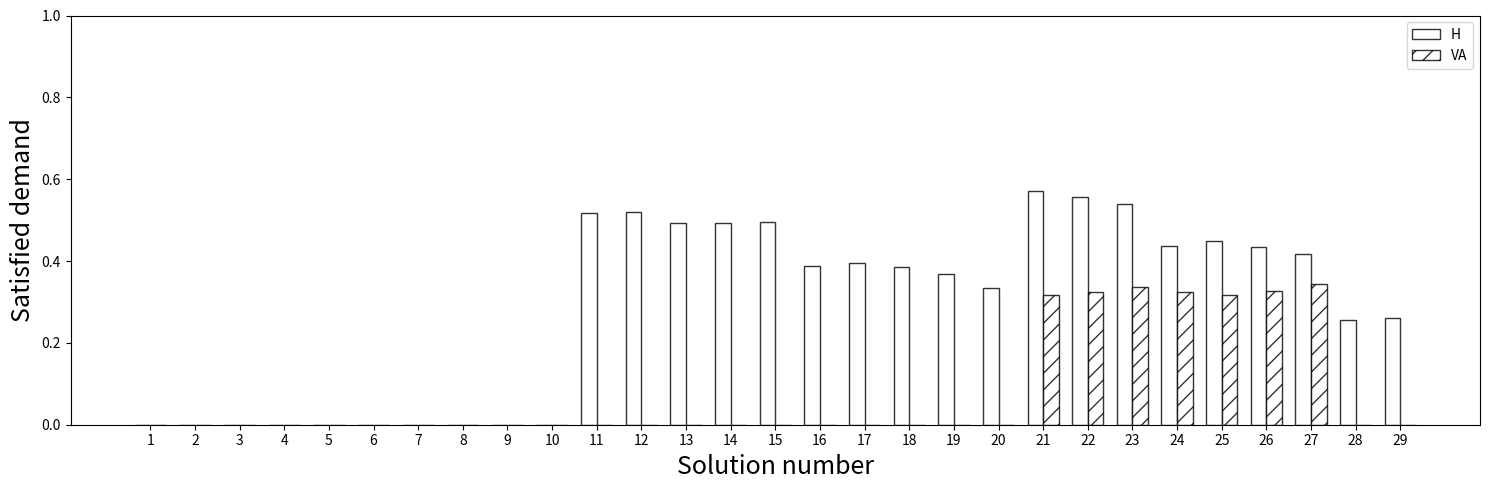
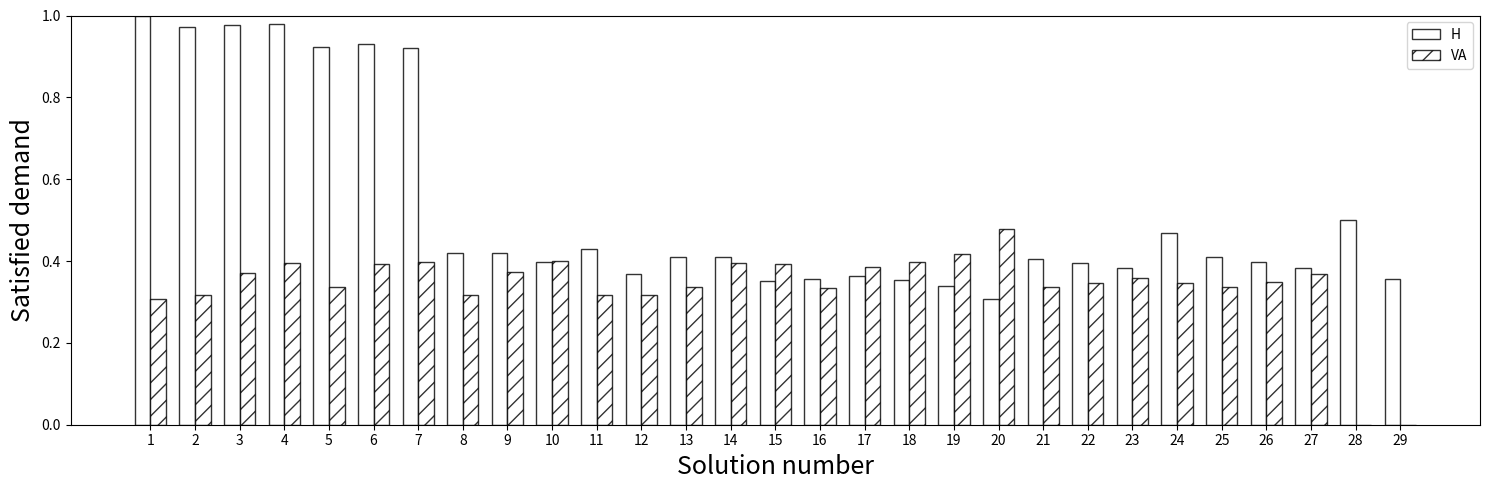
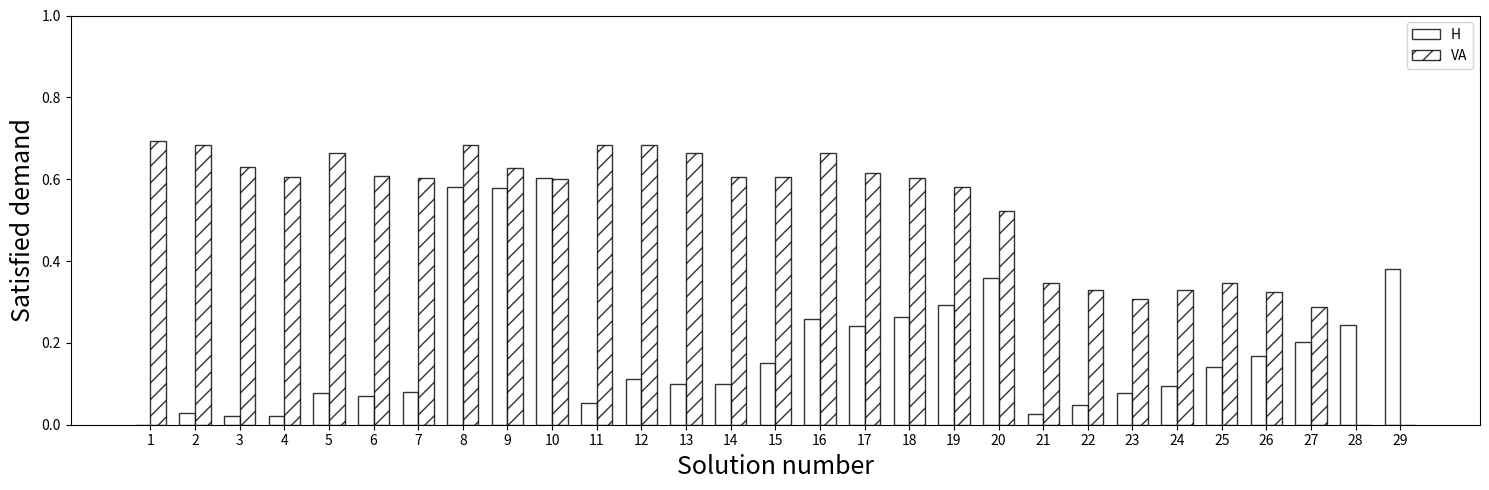

Python code for these plots, in order:
# -*- coding: utf-8 -*-
"""
Created on Mon Jun 15 23:43:04 2020

@author: dakol
"""

import numpy as np
import itertools
import matplotlib.pyplot as plt
import seaborn as sns

# Libraries

from matplotlib import rc
import pandas as pd

# data to plot
n_groups = 29
means_frank = (0,	0	,0	,0,	0,	0	,0	,0	,0	,0,	0.517270329,	0.519889103,	0.492239215	,0.492239215,	0.496260499 ,0.387130435,	0.395850622,	0.38450023,	0.368461708	,0.335240964,	0.570200952,	0.556372549,	0.539057618,	0.436014625,	0.448127768	,0.433636364,	0.416801897	,0.256040368,	0.261298922)
means_guido = (0,	0	,0	,0	,0	,0	,0	,0	,0	,0	,0,	0,	0,	0	,0, 0,	0,	0	,0	,0,	0.316941624	,0.324878049,	0.336024218	,0.324878049,	0.316941624	,0.327540984,	0.34507772	,0	,0)

# create plot
fig, ax = plt.subplots()
index = np.arange(n_groups)
plt.figure(figsize=(15, 5))
bar_width = 0.35
opacity = 0.8

rects1 = plt.bar(index, means_frank, bar_width,
alpha=opacity,
color='white',
edgecolor='black',
label='H')

rects2 = plt.bar(index + bar_width, means_guido, bar_width,
alpha=opacity,
color='white',
edgecolor='black',
hatch="//",
label='VA')


plt.xticks(index + bar_width/2, ('1', '2', '3', '4','5','6','7','8','9','10','11','12','13','14','15','16','17','18','19','20','21','22','23','24','25','26','27','28','29'))


plt.ylim(0,1)
plt.ylabel("Satisfied demand", fontsize=18)
plt.xlabel("Solution number", fontsize=18)
#plt.title('Her bir solution G1 icin hobby and vocatonal what persentage satisfied')
plt.legend(labels=['H','VA'])
plt.tight_layout()
plt.savefig('G1.png')
plt.show()

# data to plot 2
n_groups = 29
means_frank = (1,	0.971306753,	0.977955679,	0.979221347,	0.922815853	,0.930764134,	0.919995634,	0.419317119,	0.42069451,	0.398178992	,0.430079156,	0.368972999,	0.409267291,	0.409267291,0.352203429 ,0.354898551,	0.362892709,	0.352487333	,0.337784154,	0.307329317	,0.404680063,	0.394865841,	0.382577178	,0.468268477,	0.41081734	,0.397532468,	0.382099613,	0.500385871,	0.357021689)
means_guido = (0.307859314	,0.317225951,	0.371385991	,0.394615994	,0.33649739,	0.39231738,	0.397765363,	0.317225951,	0.372719115	,0.400449944	,0.317225951,	0.317225951,	0.33649739,	0.394615994,	0.39380531, 0.335224586	,0.385221827,	0.397765363,	0.418401612,	0.477303199	,0.337404822,0.345853659,	0.357719475	,0.345853659	,0.337404822,	0.348688525	,0.367357513	,0,	0)

fig, ax = plt.subplots()
index = np.arange(n_groups)
plt.figure(figsize=(15, 5))
bar_width = 0.35
opacity = 0.8

rects1 = plt.bar(index, means_frank, bar_width,
alpha=opacity,
color='white',
edgecolor='black',
label='H')

rects2 = plt.bar(index + bar_width, means_guido, bar_width,
alpha=opacity,
color='white',
edgecolor='black',
hatch="//",
label='VA')

plt.xticks(index + bar_width/2, ('1', '2', '3', '4','5','6','7','8','9','10','11','12','13','14','15','16','17','18','19','20','21','22','23','24','25','26','27','28','29'))
#plt.xticks(index + bar_width/2, ('1', '2', '3', '4','5','6','7','8','9','10','11','12','13','14','15','16','17','18','19','20','21','22'))


plt.ylim(0,1)
plt.ylabel("Satisfied demand", fontsize=18)
plt.xlabel("Solution number", fontsize=18)
#plt.title('Her bir solution G2 icin hobby and vocatonal what persentage satisfied')
plt.legend(labels=['H','VA'])
plt.tight_layout()
plt.savefig('G2.png')
plt.show()

# data to plot 3
n_groups = 29
means_frank = (0,	0.028693247	,0.022044321,	0.020778653	,0.077184147,	0.069235866	,0.080004366,	0.580682881,	0.57930549	,0.601821008,	0.052650516,	0.111137898,	0.098493495	,0.098493495,	0.151536072, 0.257971014	,0.241256669,	0.263012437	,0.293754138	,0.357429719	,0.025118985	,0.04876161	,0.078365204,	0.095716897	,0.141054892,	0.168831169	,0.20109849	,0.243573761	,0.381679389)
means_guido = (0.692140686,	0.682774049,	0.628614009	,0.605384006,	0.66350261	,0.60768262,	0.602234637	,0.682774049,	0.627280885,	0.599550056,	0.682774049,	0.682774049	,0.66350261,	0.605384006	,0.60619469 ,0.664775414	,0.614778173	,0.602234637	,0.581598388	,0.522696801	,0.345653553	,0.329268293,	0.306256307	,0.329268293	,0.345653553	,0.323770492	,0.287564767	,0	,0)

fig, ax = plt.subplots()
index = np.arange(n_groups)
plt.figure(figsize=(15, 5))
bar_width = 0.35
opacity = 0.8

rects1 = plt.bar(index, means_frank, bar_width,
alpha=opacity,
color='white',
edgecolor='black',
label='H')

rects2 = plt.bar(index + bar_width, means_guido, bar_width,
alpha=opacity,
color='white',
edgecolor='black',
hatch="//",
label='VA')

plt.xticks(index + bar_width/2, ('1', '2', '3', '4','5','6','7','8','9','10','11','12','13','14','15','16','17','18','19','20','21','22','23','24','25','26','27','28','29'))
#plt.xticks(index + bar_width/2, ('1', '2', '3', '4','5','6','7','8','9','10','11','12','13','14','15','16','17','18','19','20','21','22'))


plt.ylim(0,1)
plt.ylabel("Satisfied demand", fontsize=18)
plt.xlabel("Solution number", fontsize=18)
#plt.title('Her bir solution G3 icin hobby and vocatonal what persentage satisfied')
plt.legend(labels=['H','VA'])
plt.tight_layout()
plt.savefig('G3.png')
plt.show()